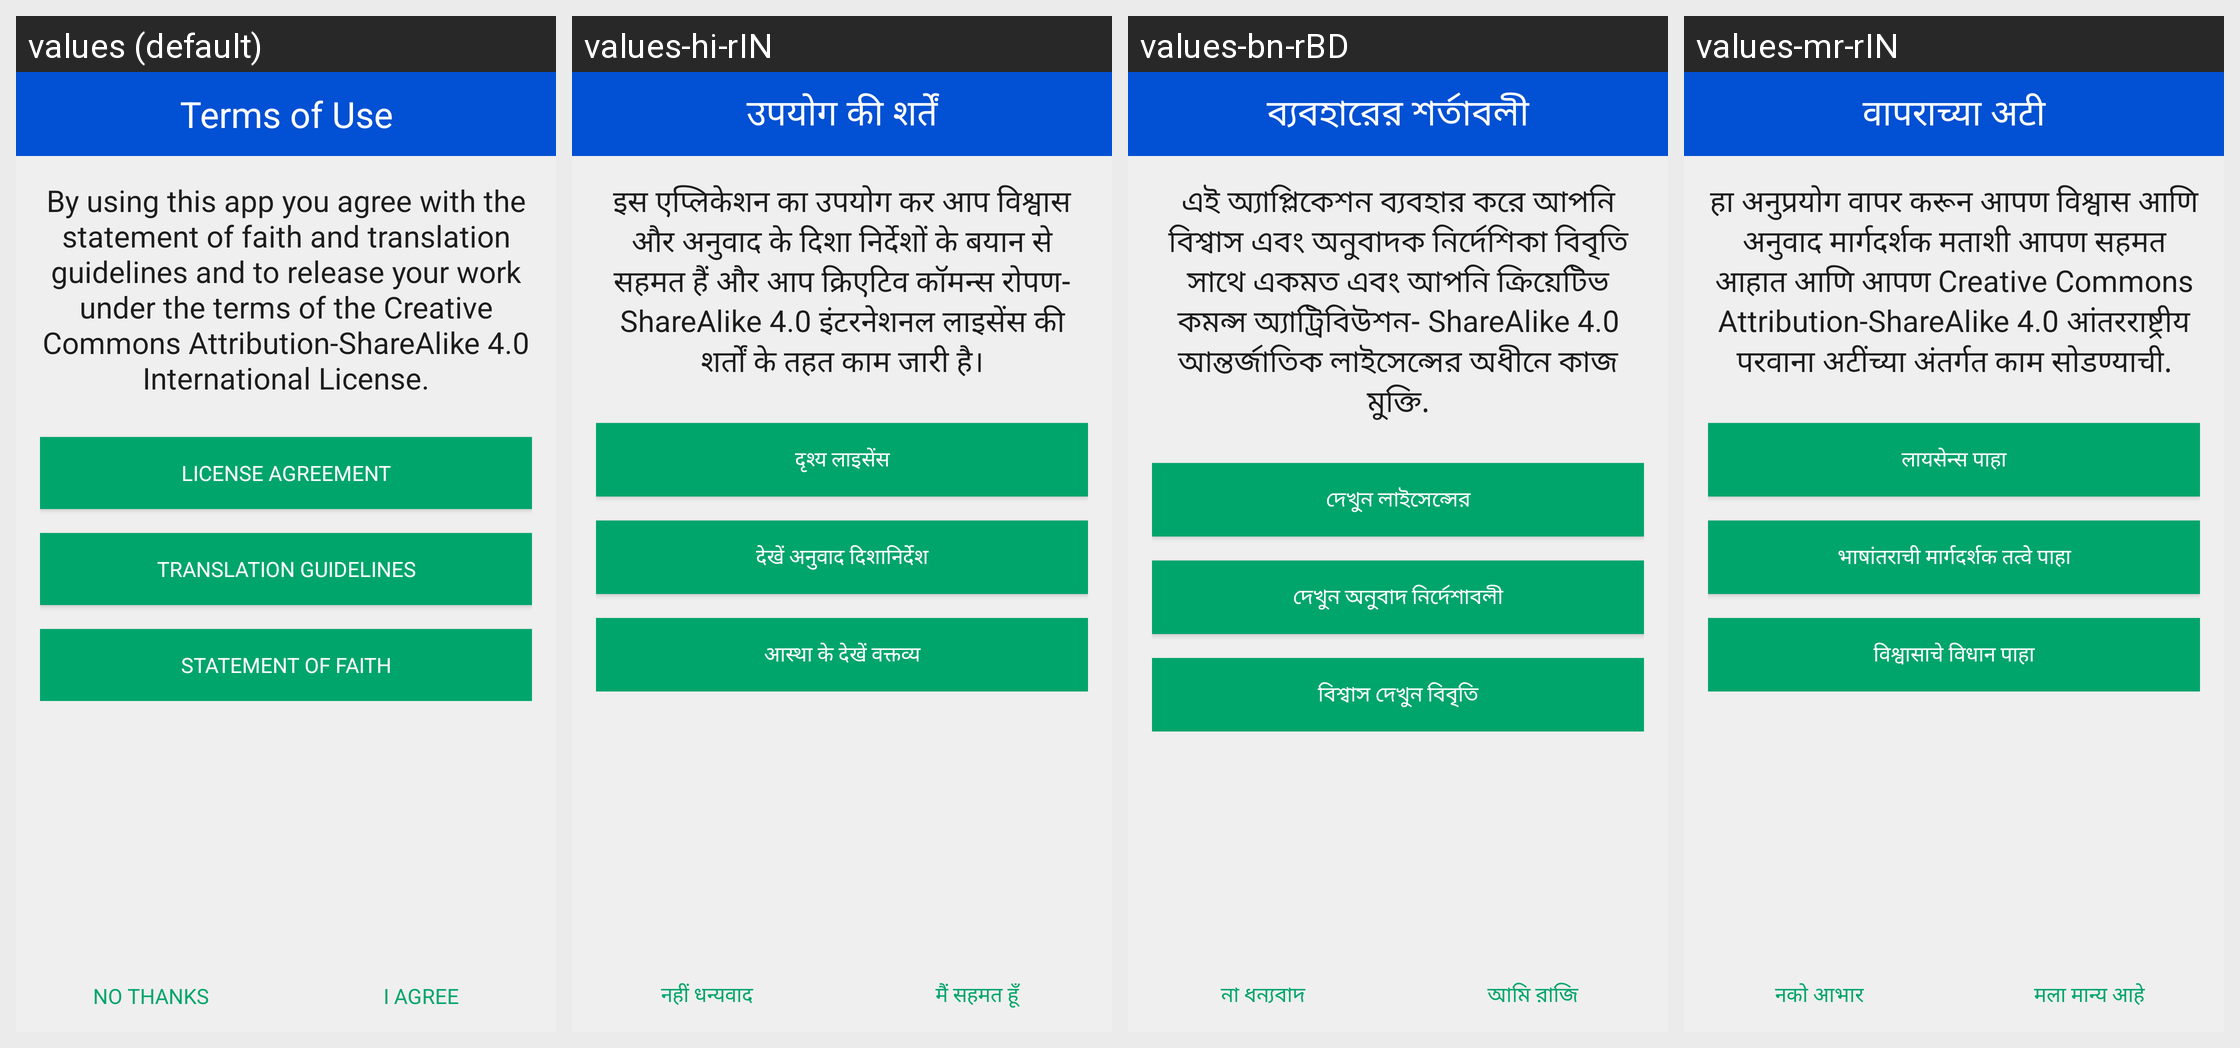

Here is an Android app screen in its default locale and in the app's own translations. Write out the translated-string differences for the strings that appear on this screen.
Android screen res/layout/activity_terms.xml rendered under 4 locales, left to right: values (default), values-hi-rIN, values-bn-rBD, values-mr-rIN. Device: Nexus 5 (rendered at 1080×1920; each locale shown at half size, 540×960, under a caption strip naming it); theme AppTheme.
Other locales in the repository, not shown: values-am-rET, values-ar-rSA, values-as-rIN, values-dz-rBT, values-es-rES, values-es-rUS, values-fa-rAF, values-fa-rIR, values-fr-rFR, values-gu-rIN, values-ha-rHG, values-in-rID, values-ja-rJP, values-km-rKH, values-kn-rIN, values-ml-rIN, values-mn-rMN, values-my-rMM, values-ne-rNP, values-nl-rNL, values-or-rIN, values-pa-rIN, values-ps-rAF, values-pt-rPT, values-ru-rRU, values-sw-rKE, values-ta-rIN, values-te-rIN, values-th-rTH, values-tl-rPH, values-tr-rTR, values-ur-rPK, values-vi-rVN, values-zh-rCN, values-zh-rTW.
Strings drawn on this screen, with the default value and each locale's value (text and hints the layout hard-codes, and strings that could not be matched under every locale, appear in the picture but are not listed):

terms_title
  values: Terms of Use
  values-hi-rIN: उपयोग की शर्तें
  values-bn-rBD: ব্যবহারের শর্তাবলী
  values-mr-rIN: वापराच्या अटी

terms
  values: By using this app you agree with the statement of faith and translation guidelines and to release your work under the terms of the Creative Commons Attribution-ShareAlike 4.0 International License.
  values-hi-rIN: इस एप्लिकेशन का उपयोग कर आप विश्वास और अनुवाद के दिशा निर्देशों के बयान से सहमत हैं और आप क्रिएटिव कॉमन्स रोपण- ShareAlike 4.0 इंटरनेशनल लाइसेंस की शर्तों के तहत काम जारी है।
  values-bn-rBD: এই অ্যাপ্লিকেশন ব্যবহার করে আপনি বিশ্বাস এবং অনুবাদক নির্দেশিকা বিবৃতি সাথে একমত এবং আপনি ক্রিয়েটিভ কমন্স অ্যাট্রিবিউশন- ShareAlike 4.0 আন্তর্জাতিক লাইসেন্সের অধীনে কাজ মুক্তি.
  values-mr-rIN: हा अनुप्रयोग वापर करून आपण विश्वास आणि अनुवाद मार्गदर्शक मताशी आपण सहमत आहात आणि आपण Creative Commons Attribution-ShareAlike 4.0 आंतरराष्ट्रीय परवाना अटींच्या अंतर्गत काम सोडण्याची.

view_license_agreement
  values: License Agreement
  values-hi-rIN: दृश्य लाइसेंस
  values-bn-rBD: দেখুন লাইসেন্সের
  values-mr-rIN: लायसेन्स पाहा

view_translation_guidelines
  values: Translation Guidelines
  values-hi-rIN: देखें अनुवाद दिशानिर्देश
  values-bn-rBD: দেখুন অনুবাদ নির্দেশাবলী
  values-mr-rIN: भाषांतराची मार्गदर्शक तत्वे पाहा

view_statement_of_faith
  values: Statement of Faith
  values-hi-rIN: आस्था के देखें वक्तव्य
  values-bn-rBD: বিশ্বাস দেখুন বিবৃতি
  values-mr-rIN: विश्वासाचे विधान पाहा

license_deny
  values: No Thanks
  values-hi-rIN: नहीं धन्यवाद
  values-bn-rBD: না ধন্যবাদ
  values-mr-rIN: नको आभार

license_accept
  values: I Agree
  values-hi-rIN: मैं सहमत हूँ
  values-bn-rBD: আমি রাজি
  values-mr-rIN: मला मान्य आहे
